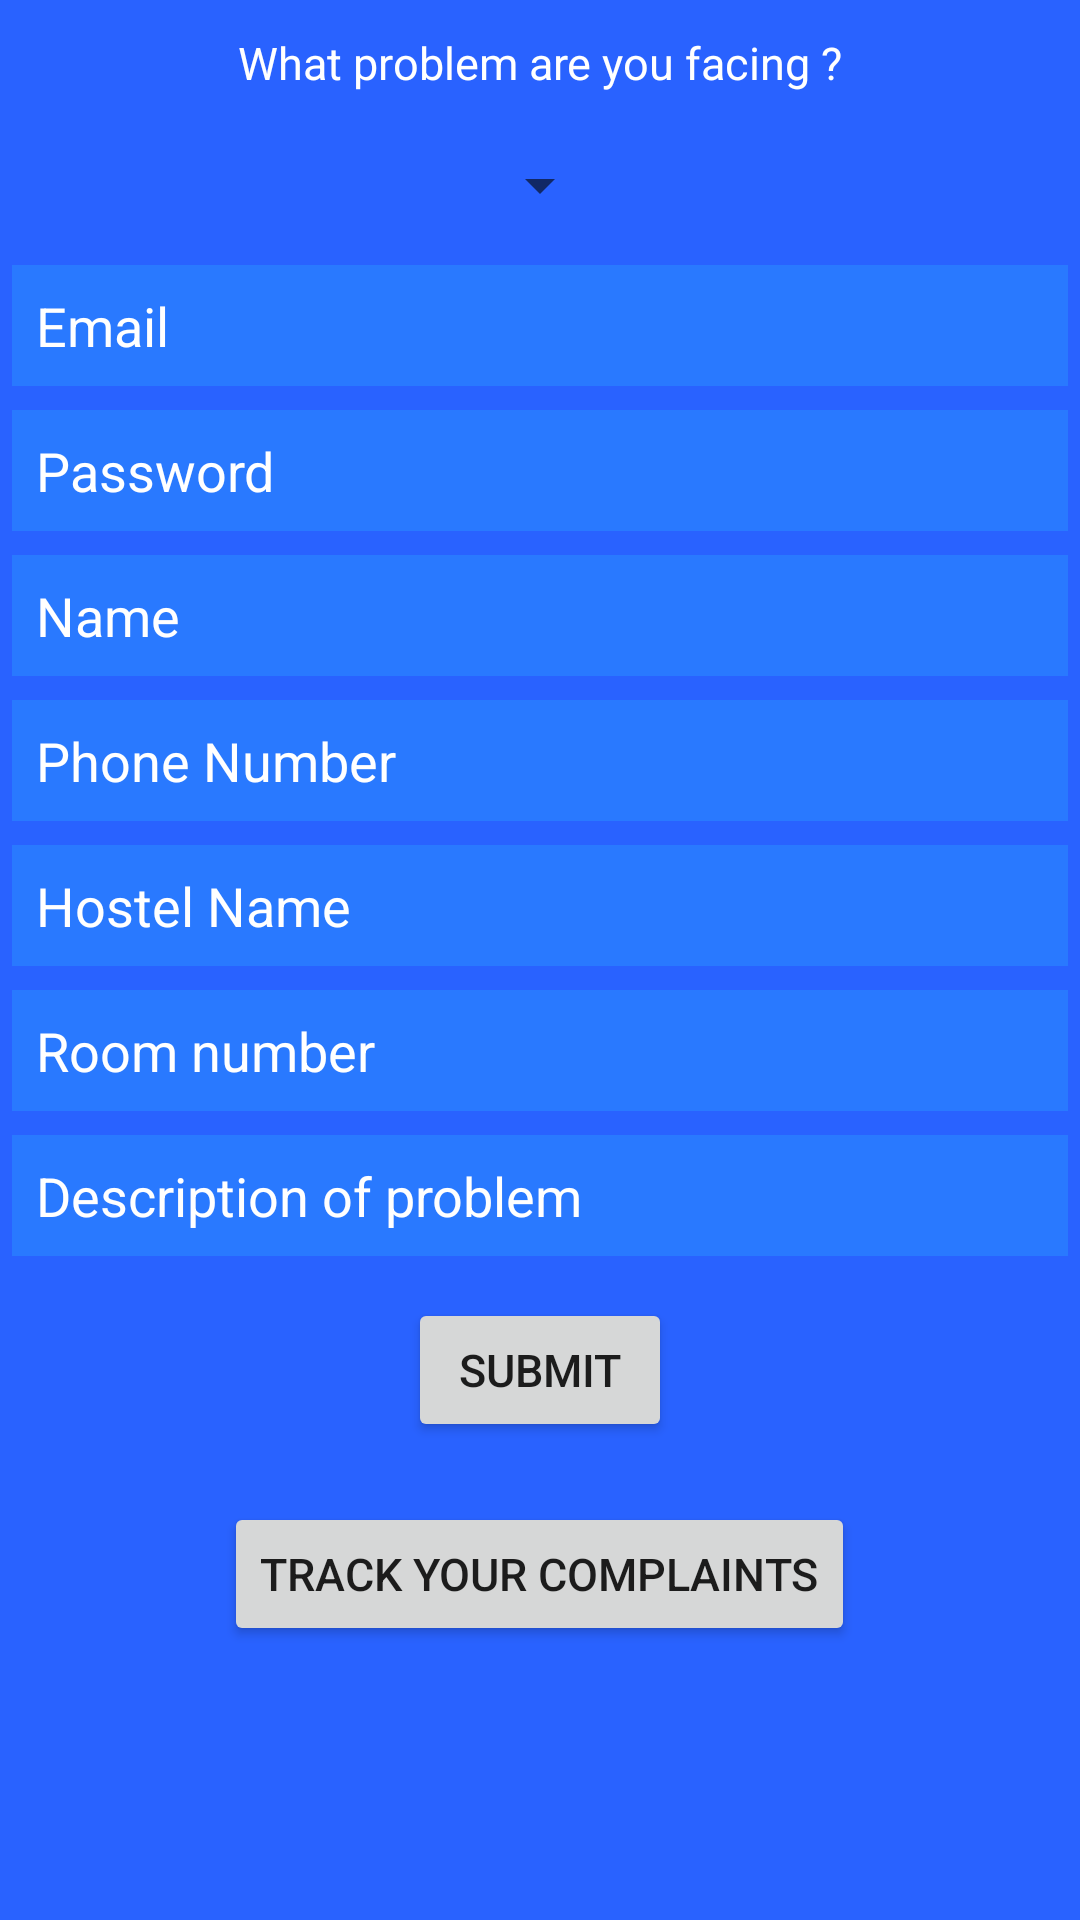

Android layout source for this screen:
<!-- AndroidManifest.xml: application theme Theme.CleanUp -->
<!-- res/layout/request_page.xml -->
<?xml version="1.0" encoding="utf-8"?>
<LinearLayout xmlns:android="http://schemas.android.com/apk/res/android"
    android:layout_width="match_parent"
    android:layout_height="match_parent"
    android:orientation="vertical"
    android:background="@color/cleanup">


    <Space
        android:layout_width="match_parent"
        android:layout_height="2.5dp" />


    <TextView
        android:layout_width="wrap_content"
        android:layout_height="wrap_content"
        android:text="What problem are you facing ?"
        android:id="@+id/Problem_txt"
        android:textColor="@color/white"
        android:textSize="15sp"
        android:layout_marginTop="8dp"
        android:layout_marginLeft="8dp"
        android:layout_marginBottom="8dp"
        android:layout_marginRight="8dp"
        android:layout_gravity="center"/>


    <Space
        android:layout_width="match_parent"
        android:layout_height="2.5dp" />


    <Spinner
        android:id="@+id/spinner11"
        android:layout_width="wrap_content"
        android:layout_height="wrap_content"
        android:layout_marginTop="8dp"
        android:layout_marginLeft="8dp"
        android:layout_marginBottom="8dp"
        android:layout_marginRight="8dp"
        android:elevation="100dp"
        android:paddingTop="5dp"
        android:paddingLeft="5dp"
        android:paddingBottom="5dp"
        android:paddingRight="5dp"
        android:popupBackground="@color/bhai"
        android:outlineAmbientShadowColor="@color/black"
        android:layout_gravity="center" />


    <Space
        android:layout_width="match_parent"
        android:layout_height="2.5dp" />


    <EditText
        android:id="@+id/el"
        android:layout_width="match_parent"
        android:layout_height="wrap_content"
        android:layout_marginTop="4dp"
        android:layout_marginLeft="4dp"
        android:layout_marginBottom="4dp"
        android:layout_marginRight="4dp"
        android:paddingTop="8dp"
        android:paddingLeft="8dp"
        android:paddingBottom="8dp"
        android:paddingRight="8dp"
        android:hint="Email"
        android:textColorHint="@color/white"
        android:background="@color/bhai" />



    <EditText
        android:id="@+id/pd"
        android:layout_width="match_parent"
        android:layout_height="wrap_content"
        android:layout_marginTop="4dp"
        android:layout_marginLeft="4dp"
        android:layout_marginBottom="4dp"
        android:layout_marginRight="4dp"
        android:paddingTop="8dp"
        android:paddingLeft="8dp"
        android:paddingBottom="8dp"
        android:paddingRight="8dp"
        android:hint="Password"
        android:inputType="textPassword"

        android:textColorHint="@color/white"
        android:background="@color/bhai" />




    <EditText
        android:id="@+id/ne"
        android:layout_width="match_parent"
        android:layout_height="wrap_content"
        android:layout_marginTop="4dp"
        android:layout_marginLeft="4dp"
        android:layout_marginBottom="4dp"
        android:layout_marginRight="4dp"
        android:paddingTop="8dp"
        android:paddingLeft="8dp"
        android:paddingBottom="8dp"
        android:paddingRight="8dp"
        android:hint="Name"
        android:textColorHint="@color/white"
        android:background="@color/bhai" />


    <EditText
        android:id="@+id/pn"
        android:layout_width="match_parent"
        android:layout_height="wrap_content"
        android:layout_marginTop="4dp"
        android:layout_marginLeft="4dp"
        android:layout_marginBottom="4dp"
        android:layout_marginRight="4dp"
        android:paddingTop="8dp"
        android:paddingLeft="8dp"
        android:paddingBottom="8dp"
        android:paddingRight="8dp"
        android:hint="Phone Number"
        android:textColorHint="@color/white"
        android:background="@color/bhai" />


    <EditText
        android:id="@+id/hn"
        android:layout_width="match_parent"
        android:layout_height="wrap_content"
        android:layout_marginTop="4dp"
        android:layout_marginLeft="4dp"
        android:layout_marginBottom="4dp"
        android:layout_marginRight="4dp"
        android:paddingTop="8dp"
        android:paddingLeft="8dp"
        android:paddingBottom="8dp"
        android:paddingRight="8dp"
        android:hint="Hostel Name"
        android:textColorHint="@color/white"
        android:background="@color/bhai" />


    <EditText
        android:id="@+id/rn"
        android:layout_width="match_parent"
        android:layout_height="wrap_content"
        android:layout_marginTop="4dp"
        android:layout_marginLeft="4dp"
        android:layout_marginBottom="4dp"
        android:layout_marginRight="4dp"
        android:paddingTop="8dp"
        android:paddingLeft="8dp"
        android:paddingBottom="8dp"
        android:paddingRight="8dp"
        android:hint="Room number"
        android:textColorHint="@color/white"
        android:background="@color/bhai" />


    <EditText
        android:id="@+id/desc"
        android:layout_width="match_parent"
        android:layout_height="wrap_content"
        android:layout_marginTop="4dp"
        android:layout_marginLeft="4dp"
        android:layout_marginBottom="4dp"
        android:layout_marginRight="4dp"
        android:paddingTop="8dp"
        android:paddingLeft="8dp"
        android:paddingBottom="8dp"
        android:paddingRight="8dp"
        android:hint="Description of problem"
        android:textColorHint="@color/white"
        android:background="@color/bhai" />





    <Button
        android:id="@+id/Submit_btn"
        android:layout_width="wrap_content"
        android:layout_height="wrap_content"
        android:layout_gravity="center"
        android:layout_marginTop="10dp"
        android:layout_marginLeft="10dp"
        android:layout_marginBottom="10dp"
        android:layout_marginRight="10dp"
        android:elevation="50dp"
        android:shadowColor="@color/black"
        android:text="Submit"
        android:onClick="buttonSendEmail"
        android:textSize="15dp"
        android:drawableRight="@drawable/ic_baseline_keyboard_arrow_right_24"/>

    <Button
        android:id="@+id/track_complaints"
        android:layout_width="wrap_content"
        android:layout_height="wrap_content"
        android:layout_gravity="center"
        android:layout_marginTop="10dp"
        android:layout_marginLeft="10dp"
        android:layout_marginBottom="10dp"
        android:layout_marginRight="10dp"
        android:elevation="50dp"
        android:shadowColor="@color/black"
        android:text="Track your complaints"
        android:onClick="buttonSendEmail"
        android:textSize="15dp"
        android:drawableRight="@drawable/ic_baseline_keyboard_arrow_right_24"/>

</LinearLayout>
<!-- resources referenced by this layout -->
<resources>
  <color name="bhai">#2979FF</color>
  <color name="black">#FF000000</color>
  <color name="cleanup">#2962FF</color>
  <color name="white">#FFFFFFFF</color>
  <style name="Theme.CleanUp" parent="Theme.MaterialComponents.DayNight.DarkActionBar">
          
          <item name="colorPrimary">@color/cleanupbutton</item>
          <item name="colorPrimaryVariant">@color/cleanupbutton</item>
          <item name="colorOnPrimary">@color/white</item>
          
          <item name="colorSecondary">@color/teal_200</item>
          <item name="colorSecondaryVariant">@color/teal_700</item>
          <item name="colorOnSecondary">@color/black</item>
          
          <item name="android:statusBarColor" tools:targetApi="l">?attr/colorPrimaryVariant</item>
          
      </style>
  <color name="cleanupbutton">#2979FF
      </color>
  <color name="teal_200">#FF03DAC5</color>
  <color name="teal_700">#FF018786</color>
</resources>
